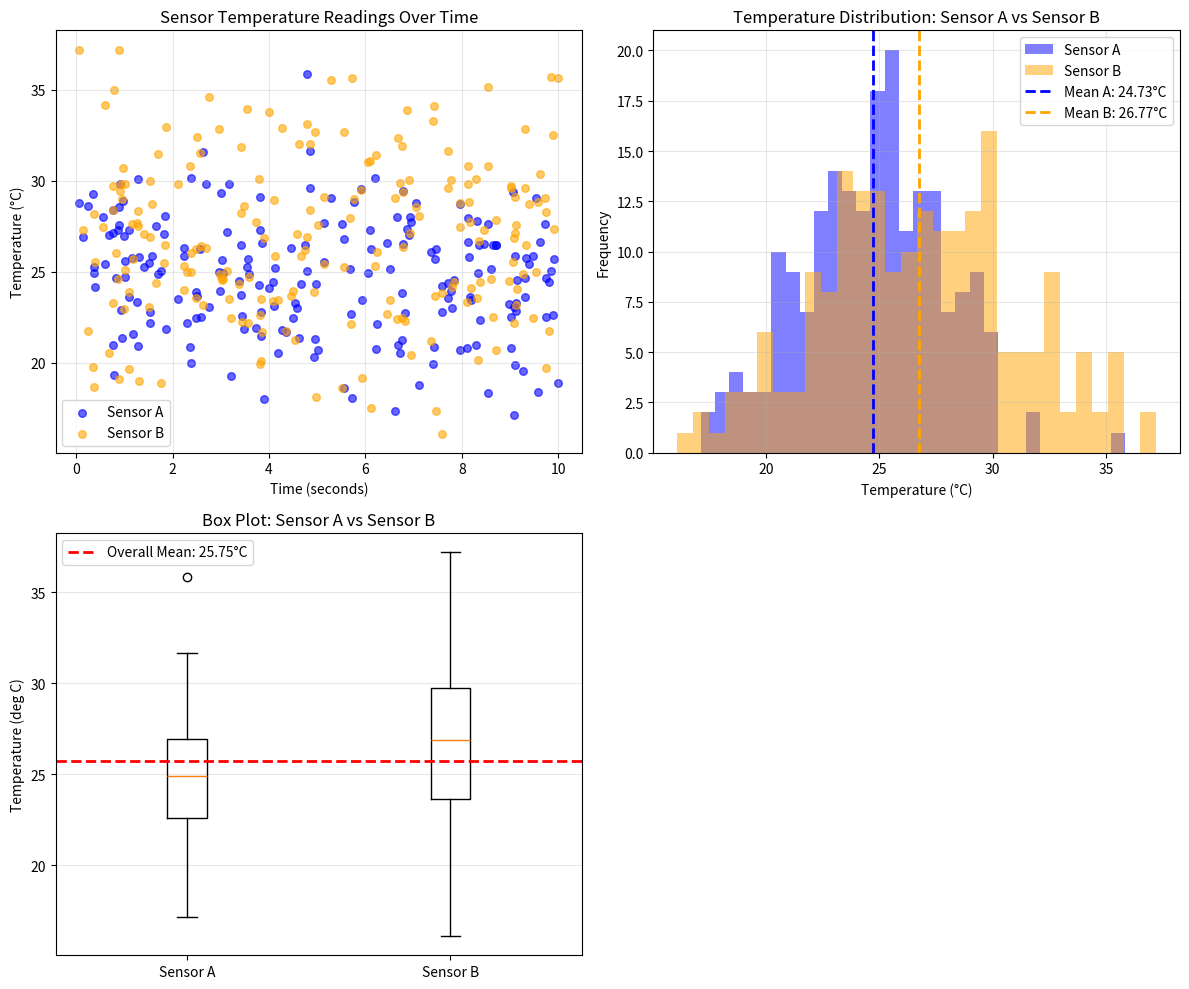

Generate this figure with matplotlib:
"""Generate publication-quality sensor data visualizations.

This script creates synthetic temperature sensor data using NumPy
and produces scatter, histogram, and box plot visualizations saved
as PNG files.

Usage
-----
    python generate_plots.py
"""

import numpy as np
import matplotlib.pyplot as plt

# Create a function generate_data(seed) that returns sensor_a, sensor_b,
# and timestamps arrays with the same parameters as in the notebook.
# Use NumPy-style docstring with Parameters and Returns sections.
def generate_data(seed):
    """
    Generate simulated temperature readings from two sensors and timestamps.

    Creates synthetic data for two temperature sensors with specified mean and 
    standard deviation, along with uniformly-distributed timestamps.

    Parameters
    ----------
    seed : int
        Random seed for reproducibility. Typically the last 4 digits of a Drexel ID.

    Returns
    -------
    sensor_a : ndarray
        Temperature readings from Sensor A, shape (200,), dtype float64.
        Mean 25°C, standard deviation 3°C.
    sensor_b : ndarray
        Temperature readings from Sensor B, shape (200,), dtype float64.
        Mean 27°C, standard deviation 4.5°C.
    timestamps : ndarray
        Uniformly-distributed timestamps, shape (200,), dtype float64.
        Range [0, 10] seconds.
    """
    rng = np.random.default_rng(seed=seed)
    
    sensor_a = rng.normal(loc=25.0, scale=3.0, size=200)
    sensor_b = rng.normal(loc=27.0, scale=4.5, size=200)
    timestamps = rng.uniform(low=0.0, high=10.0, size=200)
    
    return sensor_a, sensor_b, timestamps

# Create plot_scatter(sensor_a, sensor_b, timestamps, ax) that draws
# the scatter plot from the notebook onto the given Axes object.
# NumPy-style docstring. Modifies ax in place, returns None.
def plot_scatter(sensor_a, sensor_b, timestamps, ax):
    """
    Plot sensor temperature readings as a scatter plot on the given Axes.

    Draws temperature readings from two sensors against time as overlaid scatter plots
    with distinct colors. Modifies the Axes object in place.

    Parameters
    ----------
    sensor_a : ndarray
        Temperature readings from Sensor A, shape (200,), dtype float64.
    sensor_b : ndarray
        Temperature readings from Sensor B, shape (200,), dtype float64.
    timestamps : ndarray
        Time values in seconds, shape (200,), dtype float64.
    ax : matplotlib.axes.Axes
        Axes object to draw on. Modified in place.

    Returns
    -------
    None
    """
    ax.scatter(timestamps, sensor_a, color='blue', alpha=0.6, label='Sensor A', s=30)
    ax.scatter(timestamps, sensor_b, color='orange', alpha=0.6, label='Sensor B', s=30)
    ax.set_xlabel('Time (seconds)')
    ax.set_ylabel('Temperature (°C)')
    ax.set_title('Sensor Temperature Readings Over Time')
    ax.legend()
    ax.grid(True, alpha=0.3)

# Create plot_histogram(sensor_a, sensor_b, ax) that draws the histogram
# from the notebook onto the given Axes object.
# NumPy-style docstring. Modifies ax in place, returns None.
def plot_histogram(sensor_a, sensor_b, ax):
    """
    Plot overlaid histograms of sensor temperature distributions on the given Axes.

    Draws overlaid histograms with vertical dashed lines at each sensor's mean.
    Modifies the Axes object in place.

    Parameters
    ----------
    sensor_a : ndarray
        Temperature readings from Sensor A, shape (200,), dtype float64.
    sensor_b : ndarray
        Temperature readings from Sensor B, shape (200,), dtype float64.
    ax : matplotlib.axes.Axes
        Axes object to draw on. Modified in place.

    Returns
    -------
    None
    """
    ax.hist(sensor_a, bins=30, alpha=0.5, label='Sensor A', color='blue')
    ax.hist(sensor_b, bins=30, alpha=0.5, label='Sensor B', color='orange')
    
    mean_a = np.mean(sensor_a)
    mean_b = np.mean(sensor_b)
    ax.axvline(mean_a, color='blue', linestyle='--', linewidth=2, label=f'Mean A: {mean_a:.2f}°C')
    ax.axvline(mean_b, color='orange', linestyle='--', linewidth=2, label=f'Mean B: {mean_b:.2f}°C')
    
    ax.set_xlabel('Temperature (°C)')
    ax.set_ylabel('Frequency')
    ax.set_title('Temperature Distribution: Sensor A vs Sensor B')
    ax.legend()
    ax.grid(True, alpha=0.3)

# Create plot_boxplot(sensor_a, sensor_b, ax) that draws the box plot
# from the notebook onto the given Axes object.
# NumPy-style docstring. Modifies ax in place, returns None.
def plot_boxplot(sensor_a, sensor_b, ax):
    """
    Plot side-by-side box plots of sensor temperature distributions on the given Axes.

    Draws side-by-side box plots comparing two sensors with a horizontal dashed line
    at the overall mean. Modifies the Axes object in place.

    Parameters
    ----------
    sensor_a : ndarray
        Temperature readings from Sensor A, shape (200,), dtype float64.
    sensor_b : ndarray
        Temperature readings from Sensor B, shape (200,), dtype float64.
    ax : matplotlib.axes.Axes
        Axes object to draw on. Modified in place.

    Returns
    -------
    None
    """
    ax.boxplot([sensor_a, sensor_b], labels=['Sensor A', 'Sensor B'])
    
    overall_mean = np.mean(np.concatenate([sensor_a, sensor_b]))
    ax.axhline(overall_mean, color='red', linestyle='--', linewidth=2, label=f'Overall Mean: {overall_mean:.2f}°C')
    
    ax.set_ylabel('Temperature (deg C)')
    ax.set_title('Box Plot: Sensor A vs Sensor B')
    ax.legend()
    ax.grid(True, alpha=0.3, axis='y')

# Create main() that generates data, creates a 2x2 subplot figure,
# calls each plot function, adjusts layout, and saves as sensor_analysis.png
# at 150 DPI with tight bounding box.
def main():
    """
    Generate sensor data and create a multi-panel plot figure.

    Generates synthetic temperature data from two sensors, creates a 2x2 subplot figure
    with scatter plot, histogram, and box plot visualizations in the first three cells.
    The fourth cell is left empty. Saves to PNG file.

    Returns
    -------
    None
    """
    sensor_a, sensor_b, timestamps = generate_data(seed=7249)
    
    fig, axes = plt.subplots(2, 2, figsize=(12, 10))
    
    plot_scatter(sensor_a, sensor_b, timestamps, axes[0, 0])
    plot_histogram(sensor_a, sensor_b, axes[0, 1])
    plot_boxplot(sensor_a, sensor_b, axes[1, 0])
    axes[1, 1].axis('off')
    
    plt.tight_layout()
    plt.savefig('sensor_analysis.png', dpi=150, bbox_inches='tight')
    print('Figure saved as sensor_analysis.png')


if __name__ == '__main__':
    main()
